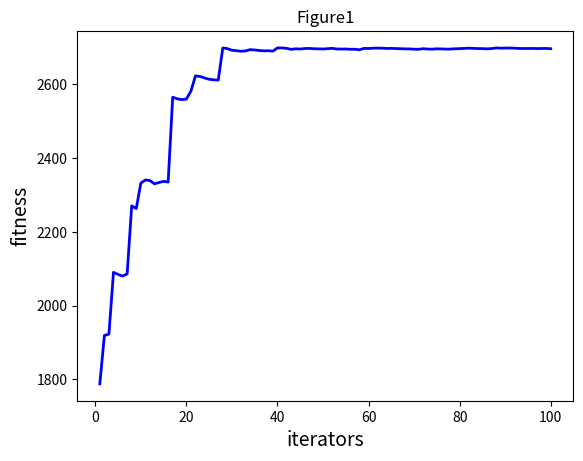

Python code for this plot:
import numpy as np
import matplotlib.pyplot as plt


class ACO(object):
    def __init__(self, parameters):
        # Initiate
        # iteration
        self.NGEN = parameters[0]
        # 种群大小
        self.pop_size = parameters[1]
        # 变量个数
        self.var_num = len(parameters[2])
        self.bound = []  # 变量的约束范围
        self.bound.append(parameters[2])
        self.bound.append(parameters[3])

        self.pop_x = np.zeros((self.pop_size, self.var_num))  # 所有蚂蚁的位置
        self.g_best = np.zeros((1, self.var_num))  # 全局蚂蚁最优的位置

        # 初始化第0代初始全局最优解
        temp = -1
        for i in range(self.pop_size):
            for j in range(self.var_num):
                self.pop_x[i][j] = np.random.uniform(self.bound[0][j], self.bound[1][j])
            fit = self.fitness(self.pop_x[i])
            if fit > temp:
                self.g_best = self.pop_x[i]
                temp = fit

    def fitness(self, ind_var):
        x1 = ind_var[0]
        x2 = ind_var[1]
        x3 = ind_var[2]
        x4 = ind_var[3]
        return x1**2 + x2**2 - x3**2 + x4**2

    def update_operator(self, gen, t, t_max):
        rou = 0.8  # 信息素挥发系数
        Q = 1  # 信息释放总量
        lamda = 1 / gen
        pi = np.zeros(self.pop_size)
        for i in range(self.pop_size):
            for j in range(self.var_num):
                pi[i] = (t_max - t[i]) / t_max
                # 更新位置
                if pi[i] < np.random.uniform(0, 1):
                    self.pop_x[i][j] = self.pop_x[i][j] + np.random.uniform(-1, 1) * lamda
                else:
                    self.pop_x[i][j] = self.pop_x[i][j] + np.random.uniform(-1, 1) * (
                            self.bound[1][j] - self.bound[0][j]) / 2
                # 越界保护
                if self.pop_x[i][j] < self.bound[0][j]:
                    self.pop_x[i][j] = self.bound[0][j]
                if self.pop_x[i][j] > self.bound[1][j]:
                    self.pop_x[i][j] = self.bound[1][j]
            # 更新t值
            t[i] = (1 - rou) * t[i] + Q * self.fitness(self.pop_x[i])
            # 更新全局最优值
            if self.fitness(self.pop_x[i]) > self.fitness(self.g_best):
                self.g_best = self.pop_x[i]
        t_max = np.max(t)
        return t_max, t

    def main(self):
        popobj = []
        best = np.zeros((1, self.var_num))[0]
        for gen in range(1, self.NGEN + 1):
            if gen == 1:
                tmax, t = self.update_operator(gen, np.array(list(map(self.fitness, self.pop_x))),
                                               np.max(np.array(list(map(self.fitness, self.pop_x)))))
            else:
                tmax, t = self.update_operator(gen, t, tmax)
            popobj.append(self.fitness(self.g_best))
            print('############ Generation {} ############'.format(str(gen)))
            print(self.g_best)
            print(self.fitness(self.g_best))
            if self.fitness(self.g_best) > self.fitness(best):
                best = self.g_best.copy()
            print('最好的位置：{}'.format(best))
            print('最大的函数值：{}'.format(self.fitness(best)))
        print("---- End of (successful) Searching ----")

        plt.figure()
        plt.title("Figure1")
        plt.xlabel("iterators", size=14)
        plt.ylabel("fitness", size=14)
        t = [t for t in range(1, self.NGEN + 1)]
        plt.plot(t, popobj, color='b', linewidth=2)
        plt.show()


if __name__ == '__main__':
    NGEN = 100
    popsize = 100
    low = [1, 1, 1, 1]
    up = [30, 30, 30, 30]
    parameters = [NGEN, popsize, low, up]
    aco = ACO(parameters)
    aco.main()